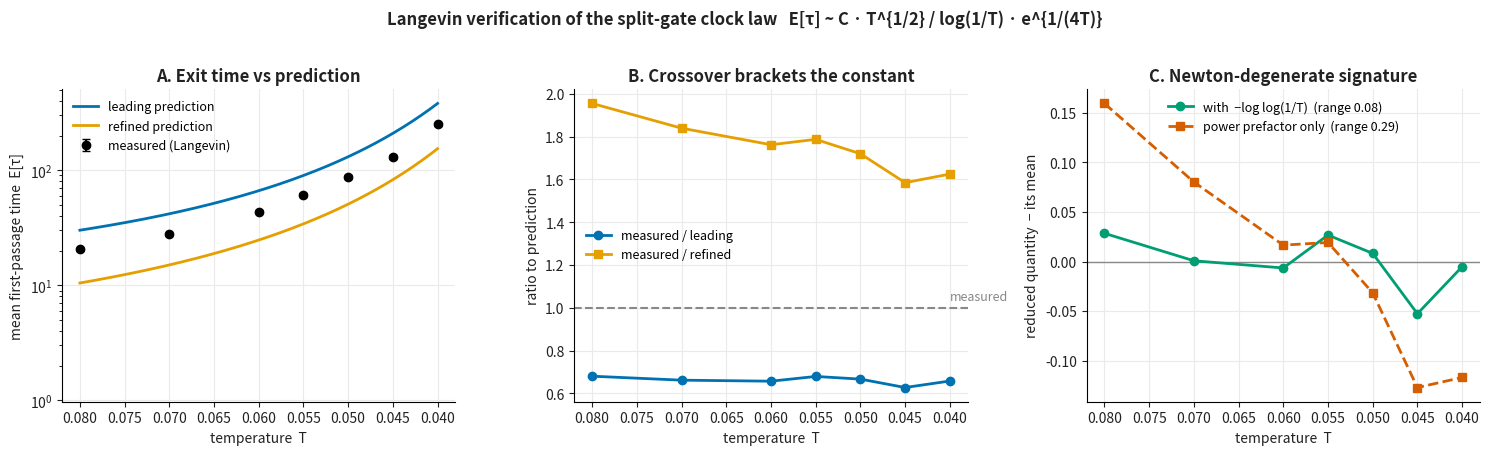

Source code (Python):
"""Visualize the Langevin exit-time verification of the capacity clock law.

Produces a three-panel figure summarizing the numerical evidence recorded in
research-log/2026-07.md:

  A. Measured mean first-passage time E[tau] vs T, bracketed by the leading
     and refined analytic predictions (shared exp(1/4T) growth).
  B. Crossover: measured/leading (< 1) and measured/refined (> 1) bracket 1,
     the expected behaviour since log(1/T) ~ 3 is comparable to gamma+6log2.
  C. The Newton-degenerate signature: the reduced quantity that ADDS
     -(-log log(1/T)) is flat (range 0.08), while the plain power-prefactor
     reduction drifts (range 0.29) -- the data prefer the log-corrected form.

Consolidated measurements are the authoritative values from the runs logged
on 2026-07-23 (vectorized Euler-Maruyama, dt=1e-3, N=600-800).
"""

from __future__ import annotations

import math
from pathlib import Path

import matplotlib.pyplot as plt
import numpy as np

FIGURE_PATH = Path("figures/exit_time_verification.png")

# CVD-safe categorical hues (Okabe-Ito) + text tokens.
C_MEASURED = "#000000"
C_LEADING = "#0072B2"   # blue
C_REFINED = "#E69F00"   # orange
C_SIG = "#009E73"       # bluish green
C_POWER = "#D55E00"     # vermillion
INK = "#222222"
MUTED = "#888888"

# Consolidated measured separatrix first-passage times (dt=1e-3).
T = np.array([0.080, 0.070, 0.060, 0.055, 0.050, 0.045, 0.040])
TAU = np.array([20.476, 27.653, 43.567, 61.086, 87.216, 131.089, 250.018])
SE = np.array([0.800, 1.061, 1.429, 2.456, 2.900, 4.712, 8.486])

EK_CONSTANT = 3.0 * math.sqrt(2.0) * math.pi ** 1.5
G6 = np.euler_gamma + 6.0 * math.log(2.0)


def separatrix_leading(t):
    return 0.5 * EK_CONSTANT * np.sqrt(t) / np.log(1.0 / t) * np.exp(1.0 / (4.0 * t))


def separatrix_refined(t):
    return separatrix_leading(t) * np.log(1.0 / t) / (np.log(1.0 / t) + G6)


def main() -> None:
    lead = separatrix_leading(T)
    refined = separatrix_refined(T)

    g = np.log(TAU) - 1.0 / (4.0 * T) - 0.5 * np.log(T)
    with_log = g + np.log(np.log(1.0 / T))     # -> const if 1/log(1/T) present
    without = g                                 # -> const if plain power prefactor

    fig, (axA, axB, axC) = plt.subplots(1, 3, figsize=(15.0, 4.6))
    for ax in (axA, axB, axC):
        ax.spines[["top", "right"]].set_visible(False)
        ax.tick_params(colors=INK)
        ax.grid(True, color="#eaeaea", linewidth=0.8)
        ax.set_axisbelow(True)

    # --- Panel A: E[tau] vs T with prediction curves ---
    tt = np.linspace(T.min(), T.max(), 200)
    axA.semilogy(tt, separatrix_leading(tt), color=C_LEADING, lw=2,
                 label="leading prediction")
    axA.semilogy(tt, separatrix_refined(tt), color=C_REFINED, lw=2,
                 label="refined prediction")
    axA.errorbar(T, TAU, yerr=SE, fmt="o", color=C_MEASURED, ms=6,
                 capsize=3, lw=1.5, label="measured (Langevin)", zorder=5)
    axA.set_xlabel("temperature  T", color=INK)
    axA.set_ylabel("mean first-passage time  E[τ]", color=INK)
    axA.set_title("A. Exit time vs prediction", color=INK, fontweight="bold")
    axA.invert_xaxis()
    axA.legend(frameon=False, fontsize=9, loc="upper left")

    # --- Panel B: crossover ratios bracket 1 ---
    axB.axhline(1.0, color=MUTED, lw=1.5, ls="--")
    axB.text(T.min(), 1.02, "measured", color=MUTED, fontsize=9, va="bottom")
    axB.plot(T, TAU / lead, "o-", color=C_LEADING, lw=2, ms=6,
             label="measured / leading")
    axB.plot(T, TAU / refined, "s-", color=C_REFINED, lw=2, ms=6,
             label="measured / refined")
    axB.set_xlabel("temperature  T", color=INK)
    axB.set_ylabel("ratio to prediction", color=INK)
    axB.set_title("B. Crossover brackets the constant", color=INK, fontweight="bold")
    axB.invert_xaxis()
    axB.legend(frameon=False, fontsize=9, loc="center left")

    # --- Panel C: signature (flat) vs power-only (drifts), each minus its mean ---
    axC.axhline(0.0, color=MUTED, lw=1.0)
    axC.plot(T, with_log - with_log.mean(), "o-", color=C_SIG, lw=2, ms=6,
             label=f"with  −log log(1/T)  (range {np.ptp(with_log):.2f})")
    axC.plot(T, without - without.mean(), "s--", color=C_POWER, lw=2, ms=6,
             label=f"power prefactor only  (range {np.ptp(without):.2f})")
    axC.set_xlabel("temperature  T", color=INK)
    axC.set_ylabel("reduced quantity  − its mean", color=INK)
    axC.set_title("C. Newton-degenerate signature", color=INK, fontweight="bold")
    axC.invert_xaxis()
    axC.legend(frameon=False, fontsize=9, loc="upper center")

    fig.suptitle(
        "Langevin verification of the split-gate clock law   "
        "E[τ] ~ C · T^{1/2} / log(1/T) · e^{1/(4T)}",
        fontsize=12, fontweight="bold", color=INK,
    )
    fig.tight_layout(rect=(0, 0, 1, 0.96))

    FIGURE_PATH.parent.mkdir(parents=True, exist_ok=True)
    fig.savefig(FIGURE_PATH, dpi=150)
    print(f"Saved {FIGURE_PATH}")


if __name__ == "__main__":
    main()
